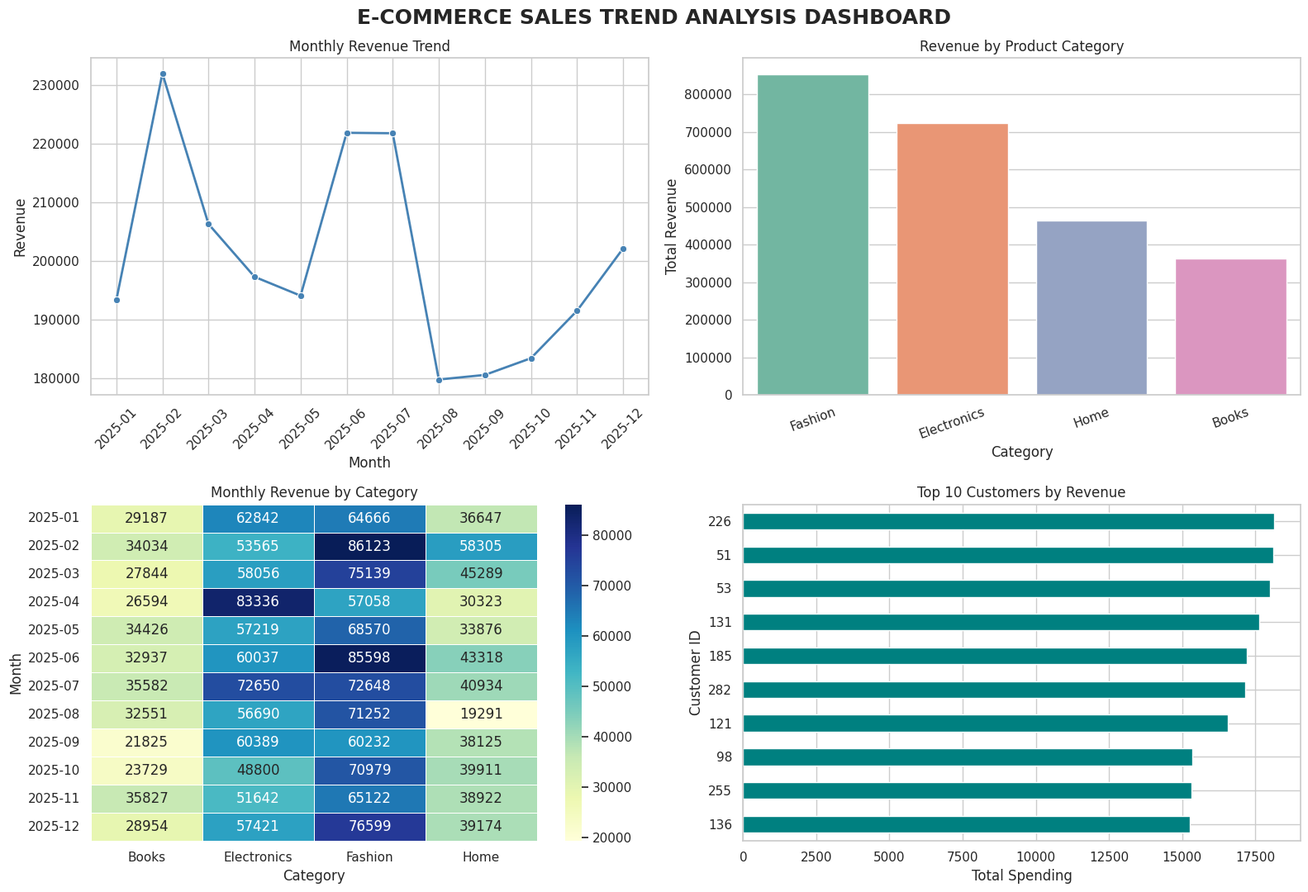

Recreate this plot in Python.

# ==========================================================
# PROJECT 03: CUSTOMER CHURN / SALES TREND ANALYSIS
# Data Science and AI - InternCircle
# Tools: Python, Pandas, NumPy, Matplotlib, Seaborn
# Dataset: Simulated E-commerce Orders
# ==========================================================

import pandas as pd
import numpy as np
import matplotlib.pyplot as plt
import seaborn as sns

# ----------------------------------------------------------
# 1. SET VISUALIZATION STYLE
# ----------------------------------------------------------

sns.set_theme(style="whitegrid", palette="colorblind")

print("Libraries imported successfully!")

# ----------------------------------------------------------
# 2. GENERATE SAMPLE E-COMMERCE DATASET
# ----------------------------------------------------------

print("\nGenerating E-commerce Dataset...")

rng = np.random.default_rng(42)

n = 2000

orders = pd.DataFrame({
    "order_date": (
        pd.to_datetime("2025-01-01")
        + pd.to_timedelta(rng.integers(0, 365, n), unit="D")
    ),
    "customer_id": rng.integers(1, 301, n),
    "category": rng.choice(
        ["Electronics", "Fashion", "Home", "Books"],
        n,
        p=[0.30, 0.35, 0.20, 0.15]
    ),
    "amount": rng.gamma(2.0, 600, n).round(2)
})

orders["order_id"] = range(1, n + 1)

print("\nDataset Generated Successfully!")

print("\nFirst 5 Records:")
print(orders.head())

print("\nDataset Shape:")
print(orders.shape)

print("\nDataset Information:")
orders.info()

print("\nStatistical Description:")
print(orders.describe())

# ----------------------------------------------------------
# 3. DATA INSPECTION
# ----------------------------------------------------------

print("\n========== DATA INSPECTION ==========")

print("\nMissing Values:")
print(orders.isnull().sum())

print("\nDuplicate Records:")
print(orders.duplicated().sum())

# ----------------------------------------------------------
# 4. FEATURE ENGINEERING - DATE EXTRACTION
# ----------------------------------------------------------

print("\n========== FEATURE ENGINEERING ==========")

orders["order_date"] = pd.to_datetime(orders["order_date"])

orders["month"] = orders["order_date"].dt.to_period("M")

orders["month_name"] = orders["order_date"].dt.month_name()

orders["weekday"] = orders["order_date"].dt.day_name()

orders["quarter"] = orders["order_date"].dt.quarter

print("\nDate Features Created Successfully!")

print(orders.head())

# ----------------------------------------------------------
# 5. MONTHLY REVENUE ANALYSIS
# ----------------------------------------------------------

print("\n========== MONTHLY REVENUE ANALYSIS ==========")

monthly_revenue = orders.groupby("month")["amount"].sum()

monthly_growth = monthly_revenue.pct_change() * 100

print("\nMonthly Revenue:")
print(monthly_revenue.round(2))

print("\nMonth-over-Month Growth (%):")
print(monthly_growth.round(2))

best_month = monthly_revenue.idxmax()

worst_month = monthly_revenue.idxmin()

print("\nBest Revenue Month:", best_month)
print("Worst Revenue Month:", worst_month)

# ----------------------------------------------------------
# 6. CATEGORY ANALYSIS
# ----------------------------------------------------------

print("\n========== CATEGORY ANALYSIS ==========")

category_analysis = orders.groupby("category")["amount"].agg(
    Total_Revenue="sum",
    Average_Order_Value="mean",
    Number_of_Orders="count"
).sort_values("Total_Revenue", ascending=False)

print("\nCategory Performance:")
print(category_analysis.round(2))

best_category = category_analysis["Total_Revenue"].idxmax()

print("\nBest Performing Category:", best_category)

# ----------------------------------------------------------
# 7. PIVOT TABLE - MONTH VS CATEGORY
# ----------------------------------------------------------

print("\n========== PIVOT TABLE ==========")

pivot_table = pd.pivot_table(
    orders,
    values="amount",
    index="month",
    columns="category",
    aggfunc="sum",
    fill_value=0
)

print("\nMonthly Category Revenue:")
print(pivot_table.round(2))

# ----------------------------------------------------------
# 8. TOP CUSTOMER ANALYSIS - PARETO IDEA
# ----------------------------------------------------------

print("\n========== CUSTOMER ANALYSIS ==========")

customer_spending = (
    orders.groupby("customer_id")["amount"]
    .sum()
    .sort_values(ascending=False)
)

total_revenue = customer_spending.sum()

number_of_customers = len(customer_spending)

top_10_percent_count = max(
    1,
    int(np.ceil(number_of_customers * 0.10))
)

top_customers = customer_spending.head(top_10_percent_count)

top_customer_revenue = top_customers.sum()

top_customer_share = (
    top_customer_revenue / total_revenue
) * 100

print("\nTotal Customers:", number_of_customers)

print("\nTop 10% Customers:")
print(top_customers)

print("\nTop 10% Customer Revenue:", round(top_customer_revenue, 2))

print("Total Revenue:", round(total_revenue, 2))

print(
    "Top 10% Customers Revenue Contribution:",
    round(top_customer_share, 2),
    "%"
)

# ----------------------------------------------------------
# 9. CREATE DASHBOARD
# ----------------------------------------------------------

print("\n========== CREATING DASHBOARD ==========")

fig, axes = plt.subplots(2, 2, figsize=(16, 11))

# GRAPH 1: MONTHLY REVENUE TREND

sns.lineplot(
    x=monthly_revenue.index.astype(str),
    y=monthly_revenue.values,
    marker="o",
    linewidth=2,
    color="steelblue",
    ax=axes[0, 0]
)

axes[0, 0].set_title("Monthly Revenue Trend")
axes[0, 0].set_xlabel("Month")
axes[0, 0].set_ylabel("Revenue")
axes[0, 0].tick_params(axis="x", rotation=45)

# GRAPH 2: CATEGORY REVENUE

sns.barplot(
    x=category_analysis.index,
    y=category_analysis["Total_Revenue"],
    hue=category_analysis.index,
    palette="Set2",
    legend=False,
    ax=axes[0, 1]
)

axes[0, 1].set_title("Revenue by Product Category")
axes[0, 1].set_xlabel("Category")
axes[0, 1].set_ylabel("Total Revenue")
axes[0, 1].tick_params(axis="x", rotation=20)

# GRAPH 3: MONTHLY CATEGORY HEATMAP

sns.heatmap(
    pivot_table,
    annot=True,
    fmt=".0f",
    cmap="YlGnBu",
    linewidths=0.5,
    ax=axes[1, 0]
)

axes[1, 0].set_title("Monthly Revenue by Category")
axes[1, 0].set_xlabel("Category")
axes[1, 0].set_ylabel("Month")

# GRAPH 4: TOP 10 CUSTOMERS

top_customers.head(10).sort_values().plot(
    kind="barh",
    color="teal",
    ax=axes[1, 1]
)

axes[1, 1].set_title("Top 10 Customers by Revenue")
axes[1, 1].set_xlabel("Total Spending")
axes[1, 1].set_ylabel("Customer ID")

# DASHBOARD TITLE

plt.suptitle(
    "E-COMMERCE SALES TREND ANALYSIS DASHBOARD",
    fontsize=18,
    fontweight="bold"
)

plt.tight_layout()

# SAVE DASHBOARD

plt.savefig(
    "PROJECT03_Dashboard.png",
    dpi=150,
    bbox_inches="tight"
)

plt.show()

print("\nDashboard saved successfully!")

# ----------------------------------------------------------
# 10. BUSINESS FINDINGS
# ----------------------------------------------------------

print("\n========== KEY BUSINESS FINDINGS ==========")

print(
    f"1. Best revenue month: {best_month} "
    f"with revenue of {monthly_revenue.max():.2f}"
)

print(
    f"2. Best product category: {best_category} "
    f"with revenue of {category_analysis.loc[best_category, 'Total_Revenue']:.2f}"
)

print(
    f"3. Top 10% of customers contribute "
    f"{top_customer_share:.2f}% of total revenue."
)

# ----------------------------------------------------------
# 11. BUSINESS RECOMMENDATIONS
# ----------------------------------------------------------

print("\n========== BUSINESS RECOMMENDATIONS ==========")

print(
    f"1. Focus marketing campaigns on {best_category}, "
    "the highest-revenue category."
)

print(
    f"2. Introduce loyalty rewards for the top 10% of customers, "
    f"who contribute {top_customer_share:.2f}% of revenue."
)

print(
    f"3. Study sales activities during {best_month} "
    "and plan promotions and inventory around high-revenue periods."
)

# ----------------------------------------------------------
# 12. SAVE ANALYSIS RESULTS
# ----------------------------------------------------------

orders.to_csv("PROJECT03_Orders.csv", index=False)

category_analysis.to_csv("PROJECT03_Category_Analysis.csv")

monthly_revenue.to_csv("PROJECT03_Monthly_Revenue.csv")

print("\nDataset and analysis files saved successfully!")

print("\n==========================================")
print("PROJECT 03 COMPLETED SUCCESSFULLY!")
print("==========================================")
